Image classification data set "bloodmnist" (BhavaniSankarRS/emperical-analysis on GitHub). Class labels (8): basophil, eosinophil, erythroblast, immature granulocytes(myelocytes, metamyelocytes and promyelocytes), lymphocyte, monocyte, neutrophil, platelet.

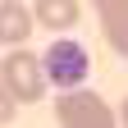
Label: platelet

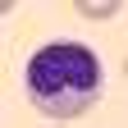
Label: immature granulocytes(myelocytes, metamyelocytes and promyelocytes)

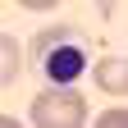
Label: erythroblast

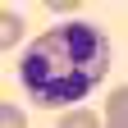
Label: neutrophil

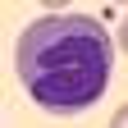
Label: monocyte

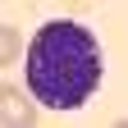
Label: basophil
